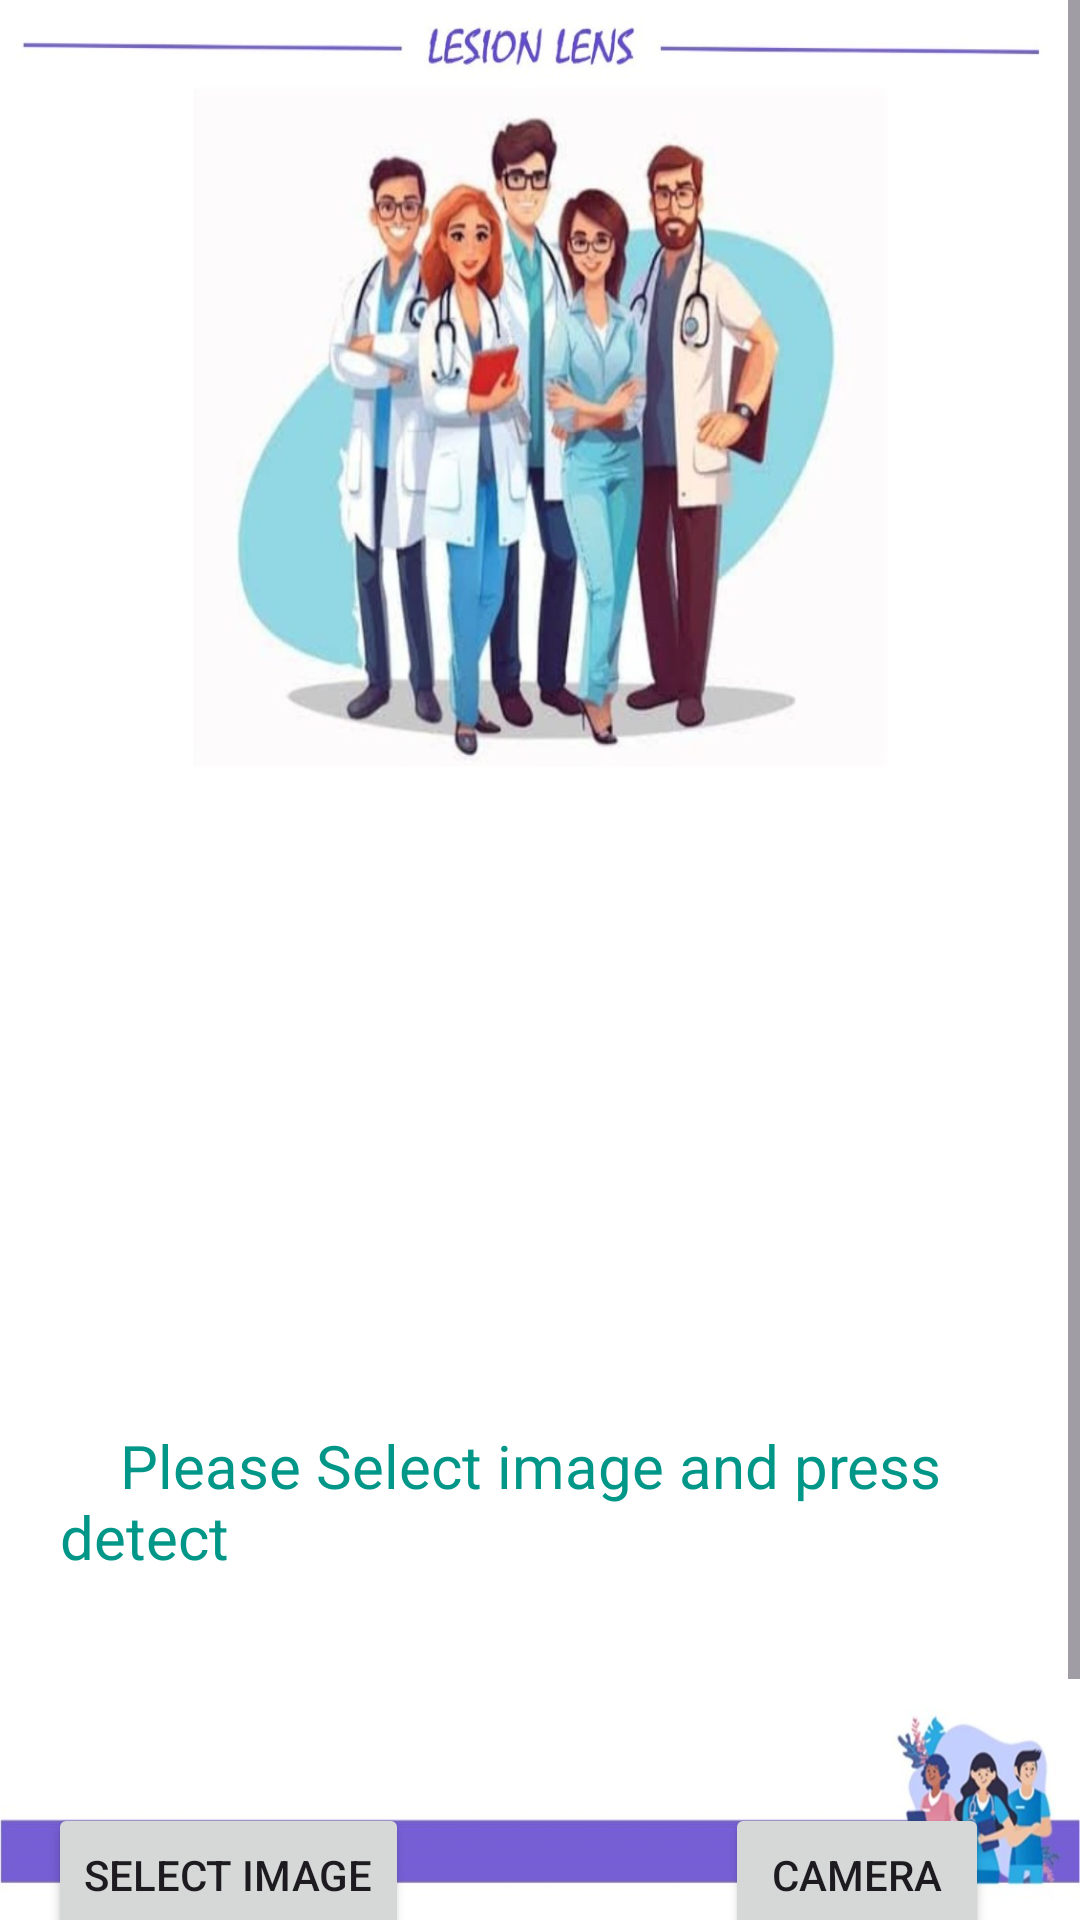

Produce the Android XML layout that renders to this screen, including the resource entries it uses.
<!-- AndroidManifest.xml: application theme Theme.LesionLens3 -->
<!-- res/layout/activity_main.xml -->
<?xml version="1.0" encoding="utf-8"?>
<androidx.constraintlayout.widget.ConstraintLayout
    xmlns:android="http://schemas.android.com/apk/res/android"
    xmlns:app="http://schemas.android.com/apk/res-auto"
    xmlns:tools="http://schemas.android.com/tools"
    android:background="@drawable/bg6"
    android:layout_width="match_parent"
    android:layout_height="match_parent">

    <ScrollView
        android:layout_width="0dp"
        android:layout_height="0dp"
        app:layout_constraintTop_toTopOf="parent"
        app:layout_constraintBottom_toBottomOf="parent"
        app:layout_constraintStart_toStartOf="parent"
        app:layout_constraintEnd_toEndOf="parent">

        <LinearLayout
            android:layout_width="match_parent"
            android:layout_height="wrap_content"
            android:orientation="vertical">

            <TextView
                android:id="@+id/textView3"
                android:layout_width="match_parent"
                android:layout_height="50dp" />

            <ImageView
                android:id="@+id/imageView"
                android:layout_width="match_parent"
                android:layout_height="400dp"/>


            <TextView
                android:id="@+id/textview2"
                android:layout_width="match_parent"
                android:layout_height="120dp"
                android:paddingStart="15dp"
                android:paddingLeft="20dp"
                android:paddingTop="25dp"
                android:paddingRight="20dp"
                android:text="    Please Select image and press detect"
                android:textColor="#009688"
                android:textSize="20sp" />

            <LinearLayout
                android:layout_width="match_parent"
                android:layout_height="162dp"
                android:orientation="horizontal"
                android:paddingTop="15dp">

                <androidx.constraintlayout.widget.ConstraintLayout
                    android:layout_width="match_parent"
                    android:layout_height="match_parent">

                    <Button
                        android:id="@+id/button"
                        android:layout_width="wrap_content"
                        android:layout_height="wrap_content"
                        android:layout_marginStart="16dp"
                        android:text="Select Image"
                        app:layout_constraintBottom_toBottomOf="parent"
                        app:layout_constraintStart_toStartOf="parent"
                        app:layout_constraintTop_toTopOf="parent"
                        app:layout_constraintVertical_bias="0.161" />

                    <Button
                        android:id="@+id/button2"
                        android:layout_width="wrap_content"
                        android:layout_height="wrap_content"
                        android:text="Camera"
                        app:layout_constraintBottom_toBottomOf="parent"
                        app:layout_constraintEnd_toEndOf="parent"
                        app:layout_constraintHorizontal_bias="0.777"
                        app:layout_constraintStart_toEndOf="@+id/button"
                        app:layout_constraintTop_toTopOf="parent"
                        app:layout_constraintVertical_bias="0.161" />

                    <Button
                        android:id="@+id/button3"
                        android:layout_width="wrap_content"
                        android:layout_height="wrap_content"
                        android:text=" Detect Lesion"
                        app:layout_constraintBottom_toBottomOf="parent"
                        app:layout_constraintEnd_toEndOf="parent"
                        app:layout_constraintHorizontal_bias="0.507"
                        app:layout_constraintStart_toStartOf="parent"
                        app:layout_constraintTop_toTopOf="parent"
                        app:layout_constraintVertical_bias="0.717" />

                </androidx.constraintlayout.widget.ConstraintLayout>

            </LinearLayout>


        </LinearLayout>
    </ScrollView>

</androidx.constraintlayout.widget.ConstraintLayout>
<!-- resources referenced by this layout -->
<resources>
  <!-- drawable bg6: jpg bitmap (drawable, 99897 bytes) -->
  <style name="Theme.LesionLens3" parent="Base.Theme.LesionLens3" />
  <style name="Base.Theme.LesionLens3" parent="Theme.Material3.DayNight.NoActionBar">
          
          
      </style>
</resources>
